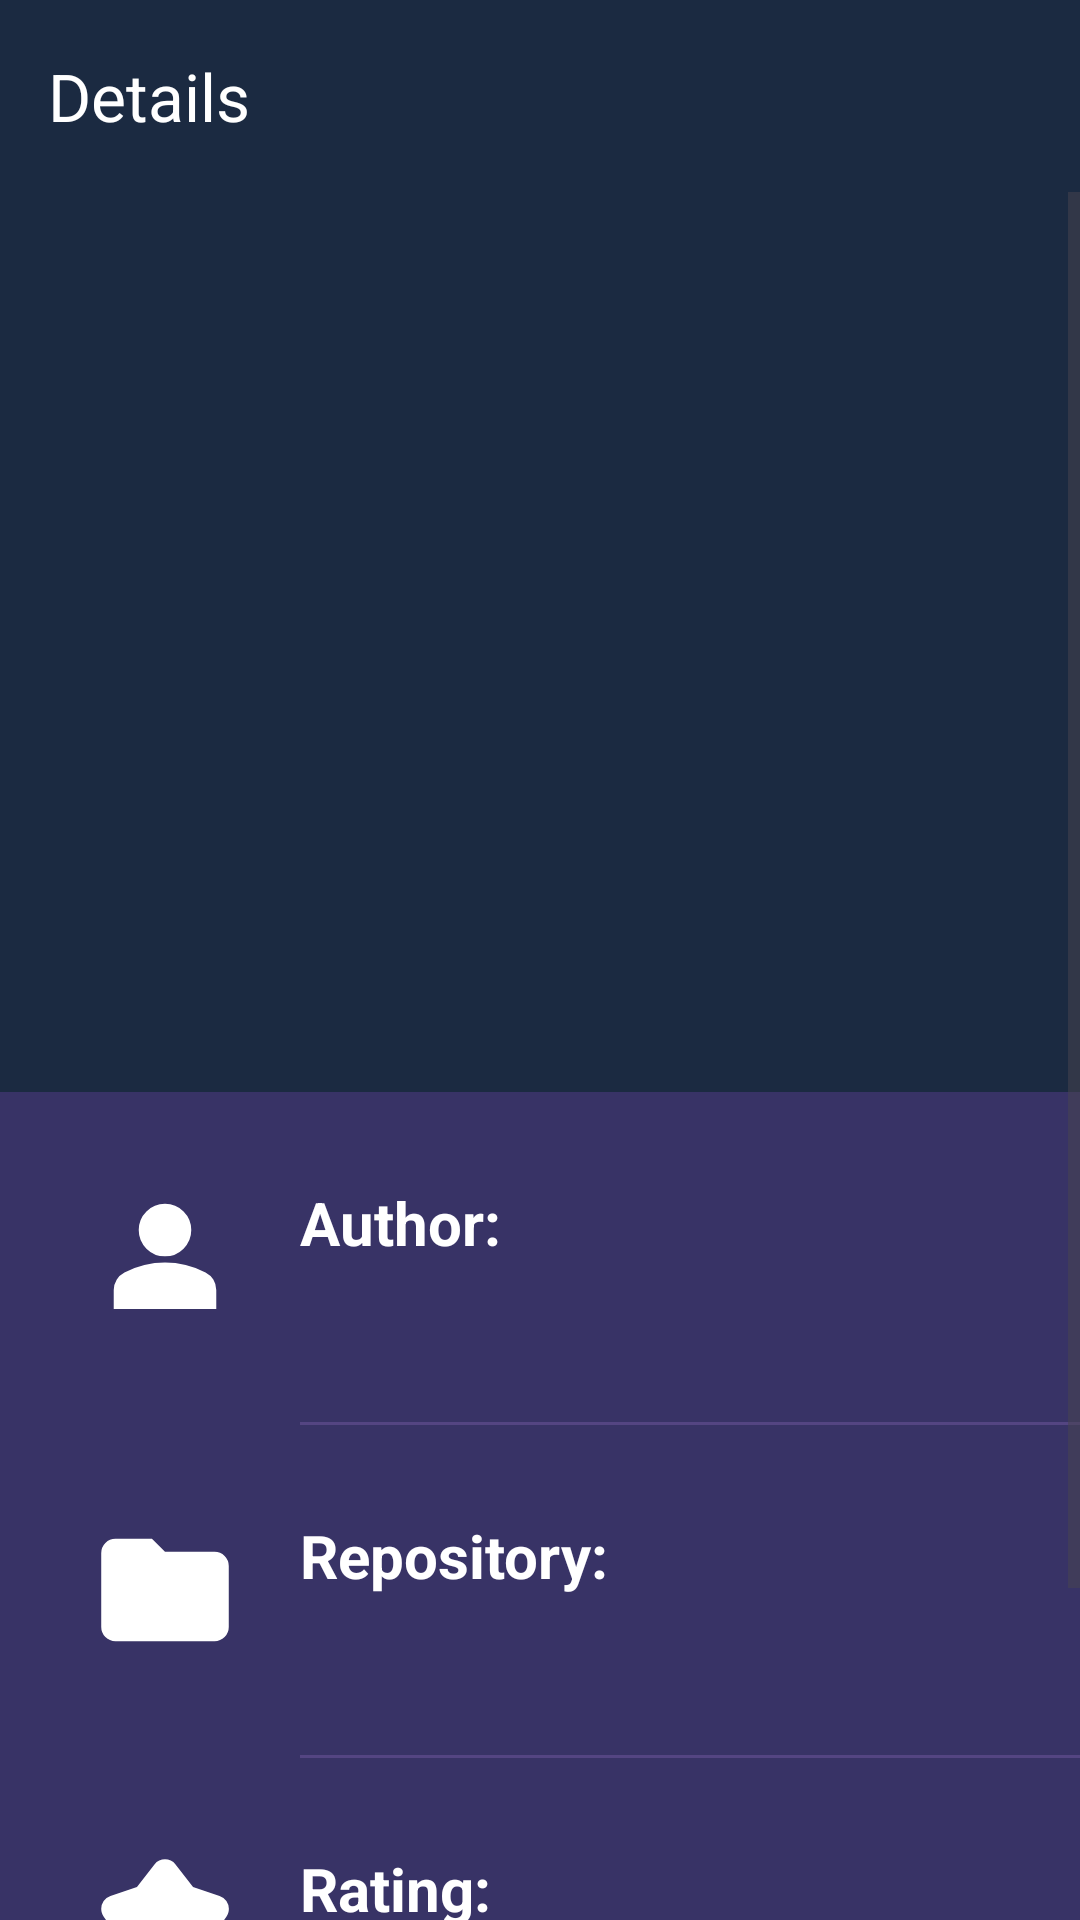

Write the Android layout XML for this screen, with the resource values it uses.
<!-- AndroidManifest.xml: application theme Theme.GitHub -->
<!-- res/layout/fragment_details.xml -->
<?xml version="1.0" encoding="utf-8"?>
<androidx.constraintlayout.widget.ConstraintLayout xmlns:android="http://schemas.android.com/apk/res/android"
    xmlns:app="http://schemas.android.com/apk/res-auto"
    xmlns:tools="http://schemas.android.com/tools"
    android:layout_width="match_parent"
    android:layout_height="match_parent"
    android:background="@color/color_second_dark">

    <com.google.android.material.appbar.AppBarLayout
        android:id="@+id/appBarLayout"
        android:layout_width="match_parent"
        android:layout_height="wrap_content"
        android:background="@color/color_primary_dark"
        app:layout_constraintEnd_toEndOf="parent"
        app:layout_constraintStart_toStartOf="parent"
        app:layout_constraintTop_toTopOf="parent">

        <androidx.appcompat.widget.Toolbar
            android:id="@+id/toolbar"
            android:layout_width="match_parent"
            android:layout_height="?attr/actionBarSize"
            app:title="Details"
            app:titleTextColor="@color/color_white" />

    </com.google.android.material.appbar.AppBarLayout>

    <ScrollView
        android:layout_width="match_parent"
        android:layout_height="0dp"
        android:background="@color/color_dark_purple_dark"
        android:fillViewport="true"
        android:orientation="vertical"
        app:layout_constraintBottom_toBottomOf="parent"
        app:layout_constraintEnd_toEndOf="parent"
        app:layout_constraintStart_toStartOf="parent"
        app:layout_constraintTop_toBottomOf="@id/appBarLayout"
        tools:ignore="ScrollViewCount">

        <LinearLayout
            android:layout_width="match_parent"
            android:layout_height="wrap_content"
            android:orientation="vertical">

            <androidx.constraintlayout.widget.ConstraintLayout
                android:layout_width="match_parent"
                android:layout_height="300dp"
                android:background="@color/color_primary_dark">

                <ImageView
                    android:id="@+id/photo"
                    android:layout_width="200dp"
                    android:layout_height="200dp"
                    android:contentDescription="@string/photo"
                    app:layout_constraintBottom_toBottomOf="parent"
                    app:layout_constraintEnd_toEndOf="parent"
                    app:layout_constraintStart_toStartOf="parent"
                    app:layout_constraintTop_toTopOf="parent"
                    tools:src="@drawable/ic_microsoft_logo" />

            </androidx.constraintlayout.widget.ConstraintLayout>

            <androidx.constraintlayout.widget.ConstraintLayout
                android:layout_width="match_parent"
                android:layout_height="wrap_content">

                <ImageView
                    android:id="@+id/avatarUser"
                    android:layout_width="50dp"
                    android:layout_height="50dp"
                    android:layout_margin="30dp"
                    android:contentDescription="@string/photo"
                    android:src="@drawable/ic_perfil"
                    app:layout_constraintStart_toStartOf="parent"
                    app:layout_constraintTop_toTopOf="parent" />

                <TextView
                    android:id="@+id/user"
                    android:layout_width="wrap_content"
                    android:layout_height="wrap_content"
                    android:layout_marginStart="20dp"
                    android:text="@string/author"
                    android:textColor="@color/color_white"
                    android:textSize="20sp"
                    android:textStyle="bold"
                    app:layout_constraintStart_toEndOf="@id/avatarUser"
                    app:layout_constraintTop_toTopOf="@id/avatarUser" />

                <TextView
                    android:id="@+id/userInfo"
                    android:layout_width="wrap_content"
                    android:layout_height="wrap_content"
                    android:layout_marginStart="20dp"
                    android:textColor="@color/color_white"
                    android:textSize="16sp"
                    app:layout_constraintBottom_toBottomOf="@id/avatarUser"
                    app:layout_constraintStart_toEndOf="@id/avatarUser"
                    tools:text="Author" />

                <View
                    android:id="@+id/divUser"
                    android:layout_width="match_parent"
                    android:layout_height="1dp"
                    android:layout_marginStart="100dp"
                    android:layout_marginTop="30dp"
                    android:background="@color/color_dark_purple_light"
                    app:layout_constraintEnd_toEndOf="parent"
                    app:layout_constraintStart_toEndOf="@id/avatarUser"
                    app:layout_constraintTop_toBottomOf="@id/avatarUser" />

                <ImageView
                    android:id="@+id/avatarRepository"
                    android:layout_width="50dp"
                    android:layout_height="50dp"
                    android:layout_margin="30dp"
                    android:contentDescription="@string/photo"
                    android:src="@drawable/ic_repository"
                    app:layout_constraintStart_toStartOf="parent"
                    app:layout_constraintTop_toBottomOf="@id/divUser" />

                <TextView
                    android:id="@+id/repository"
                    android:layout_width="wrap_content"
                    android:layout_height="wrap_content"
                    android:layout_marginStart="20dp"
                    android:text="@string/repository"
                    android:textColor="@color/color_white"
                    android:textSize="20sp"
                    android:textStyle="bold"
                    app:layout_constraintStart_toEndOf="@id/avatarRepository"
                    app:layout_constraintTop_toTopOf="@id/avatarRepository" />

                <TextView
                    android:id="@+id/repositoryInfo"
                    android:layout_width="wrap_content"
                    android:layout_height="wrap_content"
                    android:layout_marginStart="20dp"
                    android:textColor="@color/color_white"
                    android:textSize="16sp"
                    app:layout_constraintBottom_toBottomOf="@id/avatarRepository"
                    app:layout_constraintStart_toEndOf="@id/avatarRepository"
                    tools:text="Repository" />

                <View
                    android:id="@+id/divRepository"
                    android:layout_width="match_parent"
                    android:layout_height="1dp"
                    android:layout_marginStart="100dp"
                    android:layout_marginTop="30dp"
                    android:background="@color/color_dark_purple_light"
                    app:layout_constraintEnd_toEndOf="parent"
                    app:layout_constraintStart_toEndOf="@id/avatarRepository"
                    app:layout_constraintTop_toBottomOf="@id/avatarRepository" />

                <ImageView
                    android:id="@+id/avatarStars"
                    android:layout_width="50dp"
                    android:layout_height="50dp"
                    android:layout_margin="30dp"
                    android:contentDescription="@string/photo"
                    android:src="@drawable/ic_star"
                    app:layout_constraintStart_toStartOf="parent"
                    app:layout_constraintTop_toBottomOf="@id/divRepository" />

                <TextView
                    android:id="@+id/stars"
                    android:layout_width="wrap_content"
                    android:layout_height="wrap_content"
                    android:layout_marginStart="20dp"
                    android:text="@string/rating"
                    android:textColor="@color/color_white"
                    android:textSize="20sp"
                    android:textStyle="bold"
                    app:layout_constraintStart_toEndOf="@id/avatarStars"
                    app:layout_constraintTop_toTopOf="@id/avatarStars" />

                <TextView
                    android:id="@+id/starsInfo"
                    android:layout_width="wrap_content"
                    android:layout_height="wrap_content"
                    android:layout_marginStart="20dp"
                    android:textColor="@color/color_white"
                    android:textSize="16sp"
                    app:layout_constraintBottom_toBottomOf="@id/avatarStars"
                    app:layout_constraintStart_toEndOf="@id/avatarStars"
                    tools:text="Rating" />

                <View
                    android:id="@+id/divStars"
                    android:layout_width="match_parent"
                    android:layout_height="1dp"
                    android:layout_marginStart="100dp"
                    android:layout_marginTop="30dp"
                    android:background="@color/color_dark_purple_light"
                    app:layout_constraintEnd_toEndOf="parent"
                    app:layout_constraintStart_toEndOf="@id/avatarStars"
                    app:layout_constraintTop_toBottomOf="@id/avatarStars" />

                <ImageView
                    android:id="@+id/avatarForks"
                    android:layout_width="50dp"
                    android:layout_height="50dp"
                    android:layout_margin="30dp"
                    android:contentDescription="@string/photo"
                    android:src="@drawable/ic_fork"
                    app:layout_constraintStart_toStartOf="parent"
                    app:layout_constraintTop_toBottomOf="@id/divStars" />

                <TextView
                    android:id="@+id/forks"
                    android:layout_width="wrap_content"
                    android:layout_height="wrap_content"
                    android:layout_marginStart="20dp"
                    android:text="@string/forks"
                    android:textColor="@color/color_white"
                    android:textSize="20sp"
                    android:textStyle="bold"
                    app:layout_constraintStart_toEndOf="@id/avatarForks"
                    app:layout_constraintTop_toTopOf="@id/avatarForks" />

                <TextView
                    android:id="@+id/forksInfo"
                    android:layout_width="wrap_content"
                    android:layout_height="wrap_content"
                    android:layout_marginStart="20dp"
                    android:textColor="@color/color_white"
                    android:textSize="16sp"
                    app:layout_constraintBottom_toBottomOf="@id/avatarForks"
                    app:layout_constraintStart_toEndOf="@id/avatarForks"
                    tools:text="Forks" />

                <View
                    android:id="@+id/divForks"
                    android:layout_width="match_parent"
                    android:layout_height="1dp"
                    android:layout_marginStart="100dp"
                    android:layout_marginTop="30dp"
                    android:background="@color/color_dark_purple_light"
                    app:layout_constraintEnd_toEndOf="parent"
                    app:layout_constraintStart_toEndOf="@id/avatarStars"
                    app:layout_constraintTop_toBottomOf="@id/avatarStars" />

            </androidx.constraintlayout.widget.ConstraintLayout>

        </LinearLayout>

    </ScrollView>

</androidx.constraintlayout.widget.ConstraintLayout>
<!-- resources referenced by this layout -->
<resources>
  <color name="color_dark_purple_dark">#ff383366</color>
  <color name="color_dark_purple_light">#ff544582</color>
  <color name="color_primary_dark">#ff1b2a41</color>
  <color name="color_second_dark">#ff0c1821</color>
  <color name="color_white">#ffffffff</color>
  <!-- drawable ic_fork (drawable) -->
  <vector xmlns:android="http://schemas.android.com/apk/res/android"
      android:width="800dp"
      android:height="800dp"
      android:viewportWidth="24"
      android:viewportHeight="24">
    <path
        android:pathData="M6,6m-3,0a3,3 0,1 1,6 0a3,3 0,1 1,-6 0"
        android:strokeLineJoin="round"
        android:strokeWidth="2"
        android:fillColor="#FFFFFF"
        android:strokeColor="#FFFFFF"
        android:strokeLineCap="round"/>
    <path
        android:pathData="M18,6m-3,0a3,3 0,1 1,6 0a3,3 0,1 1,-6 0"
        android:strokeLineJoin="round"
        android:strokeWidth="2"
        android:fillColor="#FFFFFF"
        android:strokeColor="#FFFFFF"
        android:strokeLineCap="round"/>
    <path
        android:pathData="M12,18m-3,0a3,3 0,1 1,6 0a3,3 0,1 1,-6 0"
        android:strokeLineJoin="round"
        android:strokeWidth="2"
        android:fillColor="#FFFFFF"
        android:strokeColor="#FFFFFF"
        android:strokeLineCap="round"/>
    <path
        android:pathData="M6,9v1a2,2 0,0 0,2 2h4m6,-3v1a2,2 0,0 1,-2 2h-4m0,0v3"
        android:strokeWidth="2"
        android:fillColor="#00000000"
        android:strokeColor="#FFFFFF"/>
  </vector>
  <!-- drawable ic_perfil (drawable) -->
  <vector xmlns:android="http://schemas.android.com/apk/res/android"
      android:width="24dp"
      android:height="24dp"
      android:viewportWidth="960"
      android:viewportHeight="960">
    <path
        android:pathData="M480,475.93q-69.59,0 -118.86,-49.27 -49.27,-49.27 -49.27,-118.86 0,-69.58 49.27,-118.74 49.27,-49.15 118.86,-49.15t118.86,49.15q49.27,49.16 49.27,118.74 0,69.59 -49.27,118.86 -49.27,49.27 -118.86,49.27ZM151.87,812.2v-120.61q0,-36.23 18.74,-66.59 18.74,-30.37 49.8,-46.35 62.72,-31.24 127.67,-46.98 64.94,-15.74 131.92,-15.74 67.43,0 132.39,15.62 64.96,15.62 127.2,46.86 31.06,15.95 49.8,46.25t18.74,66.91v120.63L151.87,812.2Z"
        android:fillColor="#FFFFFF"/>
  </vector>
  <!-- drawable ic_repository (drawable) -->
  <vector xmlns:android="http://schemas.android.com/apk/res/android"
      android:width="24dp"
      android:height="24dp"
      android:viewportWidth="960"
      android:viewportHeight="960">
    <path
        android:pathData="M162.87,808.13q-37.78,0 -64.39,-26.61t-26.61,-64.39v-474.26q0,-37.78 26.61,-64.39t64.39,-26.61h233.54L480,235.46h317.13q37.78,0 64.39,26.61 26.61,26.6 26.61,64.39v390.67q0,37.78 -26.61,64.39t-64.39,26.61L162.87,808.13Z"
        android:fillColor="#FFFFFF"/>
  </vector>
  <!-- drawable ic_star (drawable) -->
  <vector xmlns:android="http://schemas.android.com/apk/res/android"
      android:width="24dp"
      android:height="24dp"
      android:viewportWidth="960"
      android:viewportHeight="960">
    <path
        android:pathData="m300.46,250.02 l112,-145q12.95,-16.95 30.65,-25.05 17.69,-8.1 36.89,-8.1t36.89,8.1q17.7,8.1 30.65,25.05l112,145 169.76,57q27.92,8.72 43.75,31.77 15.84,23.06 15.84,50.49 0,12.96 -3.74,25.8 -3.74,12.83 -12.22,24.55L763.41,595.39l4,163.76q1,37.39 -25.03,62.95 -26.03,25.55 -61.14,25.55 -1.76,0 -22.24,-2.76l-179,-49.76 -179,49.76q-5.24,2 -11.24,2.5t-11.24,0.5q-34.87,0 -60.9,-25.67 -26.03,-25.68 -24.79,-63.07l4,-164.52 -109,-155q-8.48,-11.72 -12.22,-24.55 -3.74,-12.84 -3.74,-25.8 0,-26.67 15.46,-49.73 15.45,-23.05 43.37,-32.53l169.76,-57Z"
        android:fillColor="#FFFFFF"/>
  </vector>
  <string name="author">Author:</string>
  <string name="forks">Forks:</string>
  <string name="photo">photo</string>
  <string name="rating">Rating:</string>
  <string name="repository">Repository:</string>
  <style name="Theme.GitHub" parent="Theme.Material3.DayNight.NoActionBar">
          <item name="android:statusBarColor">@color/color_primary_dark</item>
          <item name="android:navigationBarColor">@color/color_primary_dark</item>
      </style>
</resources>
